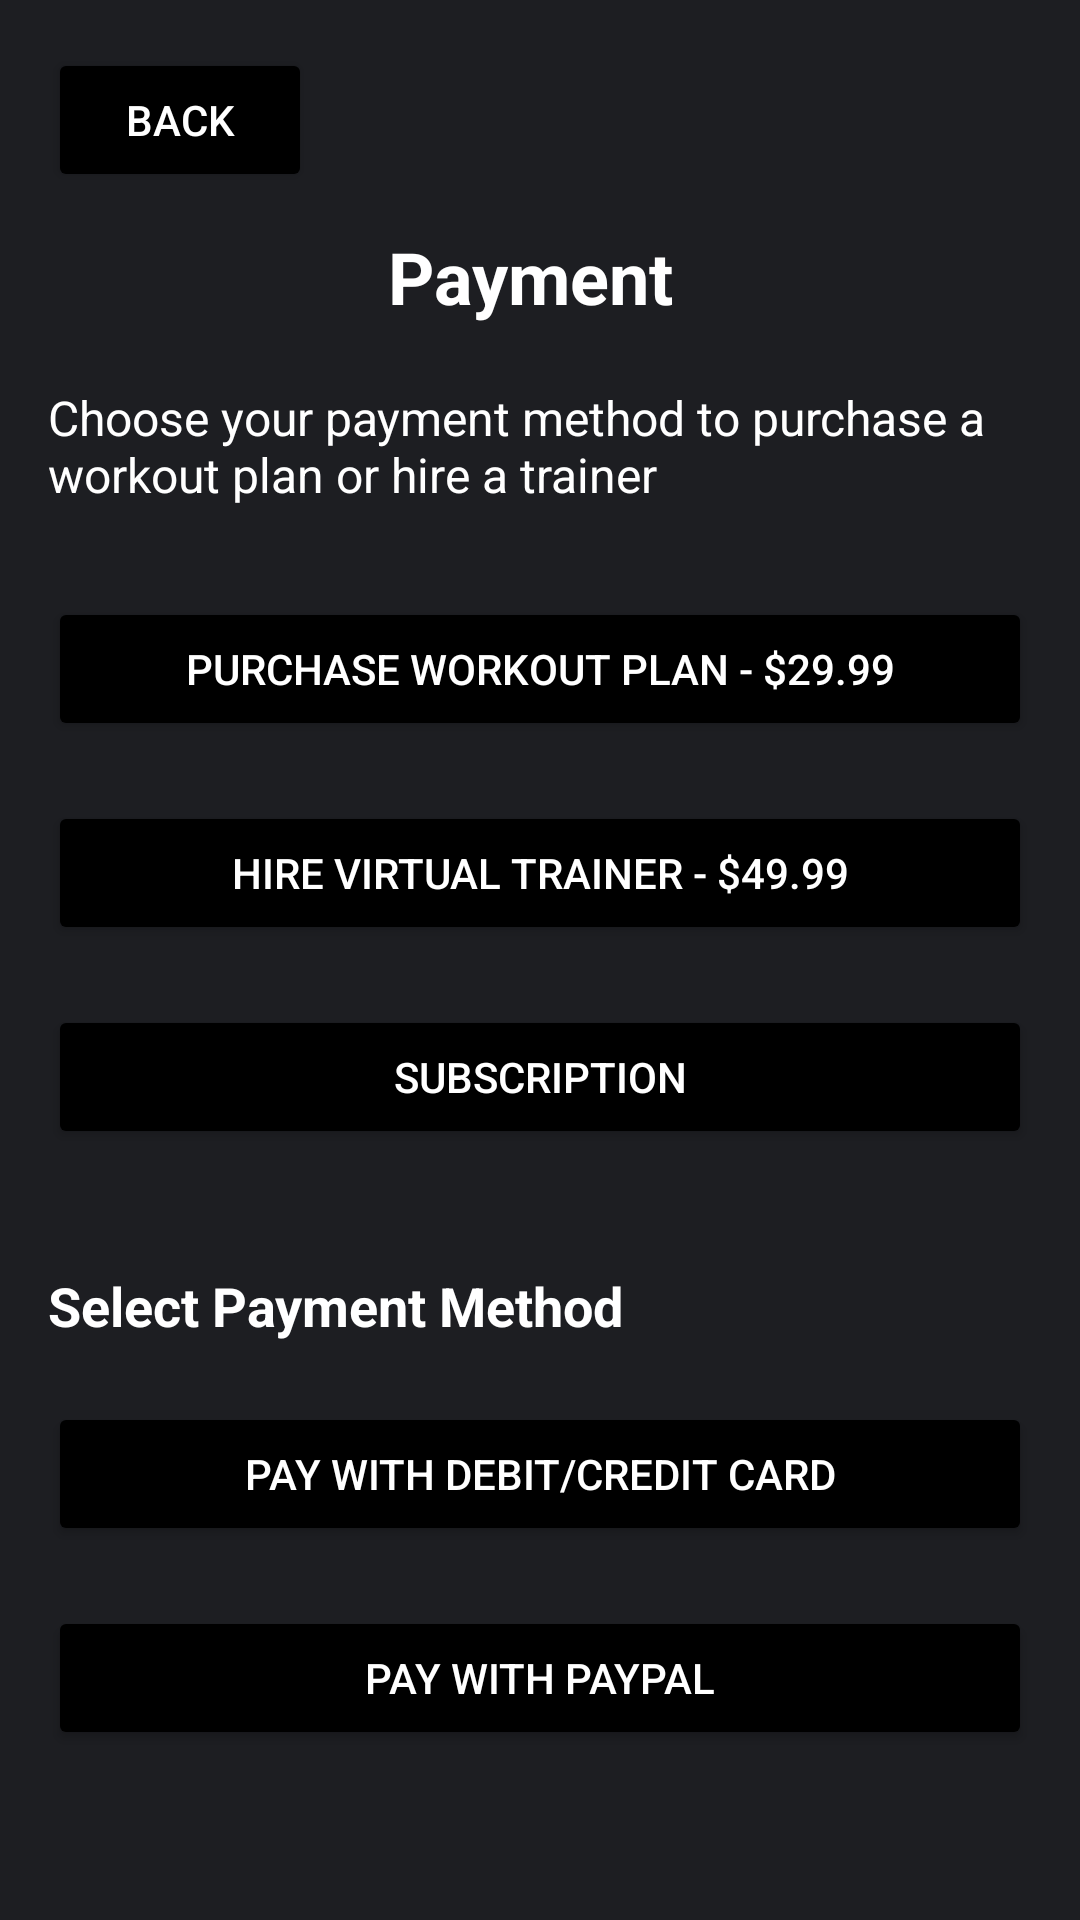

Here is an Android app screen rendered from its layout file. Give the layout XML and the strings, colors and styles it references.
<!-- AndroidManifest.xml: application theme Theme.PHFTv1 -->
<!-- res/layout/activity_payment_integration.xml -->
<?xml version="1.0" encoding="utf-8"?>
<ScrollView xmlns:android="http://schemas.android.com/apk/res/android"
    android:layout_width="match_parent"
    android:layout_height="match_parent"
    android:padding="16dp"
    android:background="@drawable/login_background">

    <RelativeLayout
        android:layout_width="match_parent"
        android:layout_height="wrap_content">

        
        <Button
            android:id="@+id/back_button_payment"
            android:layout_width="wrap_content"
            android:layout_height="wrap_content"
            android:text="Back"
            android:backgroundTint="@color/black"
            android:textColor="@color/white"
            android:layout_alignParentStart="true"
            android:layout_marginBottom="16dp" />

        
        <TextView
            android:id="@+id/payment_title"
            android:layout_width="wrap_content"
            android:layout_height="wrap_content"
            android:text="Payment "
            android:textSize="24sp"
            android:textStyle="bold"
            android:textColor="@color/white"
            android:layout_centerHorizontal="true"
            android:layout_marginTop="60dp" />

        
        <TextView
            android:id="@+id/purchase_description"
            android:layout_width="wrap_content"
            android:layout_height="wrap_content"
            android:text="Choose your payment method to purchase a workout plan or hire a trainer"
            android:textColor="@color/white"
            android:textSize="16sp"
            android:layout_below="@id/payment_title"
            android:layout_marginTop="20dp" />

        
        <Button
            android:id="@+id/workout_plan_button"
            android:layout_width="match_parent"
            android:layout_height="wrap_content"
            android:text="Purchase Workout Plan - $29.99"
            android:backgroundTint="@color/black"
            android:textColor="@color/white"
            android:layout_below="@id/purchase_description"
            android:layout_marginTop="30dp" />

        
        <Button
            android:id="@+id/trainer_hire_button"
            android:layout_width="match_parent"
            android:layout_height="wrap_content"
            android:text="Hire Virtual Trainer - $49.99"
            android:backgroundTint="@color/black"
            android:textColor="@color/white"
            android:layout_below="@id/workout_plan_button"
            android:layout_marginTop="20dp" />

        
        <Button
            android:id="@+id/subscription_button"
            android:layout_width="match_parent"
            android:layout_height="wrap_content"
            android:text="Subscription"
            android:backgroundTint="@color/black"
            android:textColor="@color/white"
            android:layout_below="@id/trainer_hire_button"
            android:layout_marginTop="20dp" />

        
        <TextView
            android:id="@+id/payment_method_title"
            android:layout_width="wrap_content"
            android:layout_height="wrap_content"
            android:text="Select Payment Method"
            android:textSize="18sp"
            android:textStyle="bold"
            android:textColor="@color/white"
            android:layout_below="@id/subscription_button"
            android:layout_marginTop="40dp" />

        
        <Button
            android:id="@+id/card_payment_button"
            android:layout_width="match_parent"
            android:layout_height="wrap_content"
            android:text="Pay with Debit/Credit Card"
            android:backgroundTint="@color/black"
            android:textColor="@color/white"
            android:layout_below="@id/payment_method_title"
            android:layout_marginTop="20dp" />

        
        <Button
            android:id="@+id/paypal_payment_button"
            android:layout_width="match_parent"
            android:layout_height="wrap_content"
            android:text="Pay with PayPal"
            android:backgroundTint="@color/black"
            android:textColor="@color/white"
            android:layout_below="@id/card_payment_button"
            android:layout_marginTop="20dp" />
    </RelativeLayout>
</ScrollView>
<!-- resources referenced by this layout -->
<resources>
  <color name="black">#FF000000</color>
  <color name="white">#FFFFFFFF</color>
  <!-- drawable login_background (drawable) -->
  <?xml version="1.0" encoding="utf-8"?>
  <shape xmlns:android="http://schemas.android.com/apk/res/android">
  
      <gradient android:type="linear" android:angle="100"
          android:startColor="#1d1e22" android:endColor="#1d1e22"/>
  </shape>
  <style name="Theme.PHFTv1" parent="Base.Theme.PHFTv1" />
  <style name="Base.Theme.PHFTv1" parent="Theme.Material3.DayNight.NoActionBar">
          
          
      </style>
</resources>
